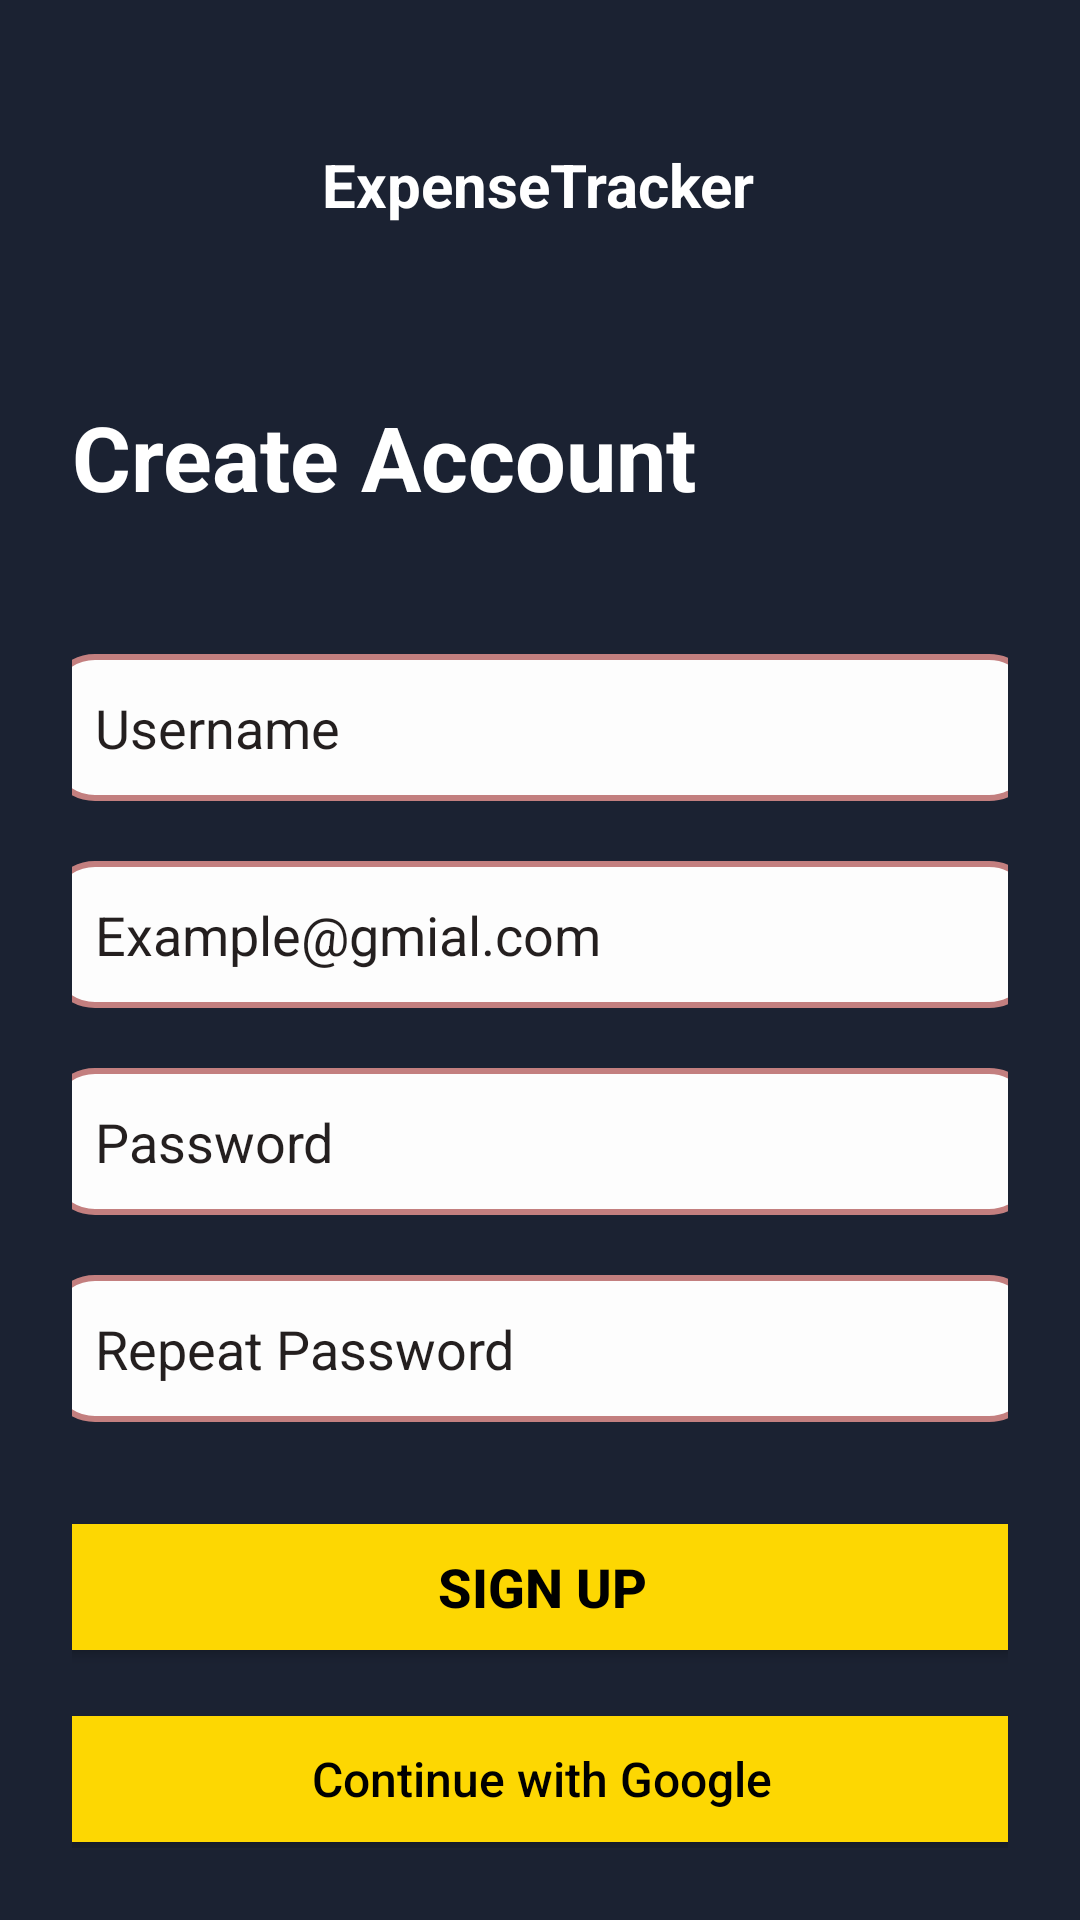

Here is an Android app screen rendered from its layout file. Give the layout XML and the strings, colors and styles it references.
<!-- AndroidManifest.xml: application theme Theme.Expense_Tracker -->
<!-- res/layout/activity_signup.xml -->
<androidx.constraintlayout.widget.ConstraintLayout xmlns:android="http://schemas.android.com/apk/res/android"
    xmlns:app="http://schemas.android.com/apk/res-auto"
    xmlns:tools="http://schemas.android.com/tools"
    android:layout_width="match_parent"
    android:layout_height="match_parent"
    android:background="#1B2232"
    android:padding="24dp">

    <EditText
        android:id="@+id/etemail"
        android:layout_width="330dp"
        android:layout_height="49dp"
        android:layout_marginTop="20dp"
        android:background="@drawable/roundshape"
        android:gravity="center_vertical"
        android:hint="Example@gmial.com"
        android:inputType="textEmailAddress"
        android:paddingStart="16dp"
        android:textColor="#090808"
        android:textColorHint="#241F1F"
        app:layout_constraintEnd_toEndOf="@+id/etUsername"
        app:layout_constraintStart_toStartOf="@+id/etUsername"
        app:layout_constraintTop_toBottomOf="@+id/etUsername" />

    <EditText
        android:id="@+id/etUsername"
        android:layout_width="330dp"
        android:layout_height="49dp"
        android:layout_marginTop="194dp"
        android:background="@drawable/roundshape"
        android:gravity="center_vertical"
        android:hint="Username"
        android:inputType="text"
        android:paddingStart="16dp"
        android:textColor="#090808"
        android:textColorHint="#241F1F"
        app:layout_constraintEnd_toEndOf="parent"
        app:layout_constraintHorizontal_bias="0.484"
        app:layout_constraintStart_toStartOf="parent"
        app:layout_constraintTop_toTopOf="parent" />

    <EditText
        android:id="@+id/password"
        android:layout_width="330dp"
        android:layout_height="49dp"
        android:layout_marginTop="20dp"
        android:background="@drawable/roundshape"
        android:gravity="center_vertical"
        android:hint="Password"
        android:inputType="textPassword"
        android:paddingStart="16dp"
        android:textColor="#090808"
        android:textColorHint="#241F1F"
        app:layout_constraintEnd_toEndOf="@+id/etemail"
        app:layout_constraintHorizontal_bias="1.0"
        app:layout_constraintStart_toStartOf="@+id/etemail"
        app:layout_constraintTop_toBottomOf="@+id/etemail" />

    <EditText
        android:id="@+id/repeatpassword"
        android:layout_width="330dp"
        android:layout_height="49dp"
        android:layout_marginTop="20dp"
        android:background="@drawable/roundshape"
        android:gravity="center_vertical"
        android:hint="Repeat Password"
        android:inputType="textPassword"
        android:paddingStart="16dp"
        android:textColor="#090808"
        android:textColorHint="#241F1F"
        app:layout_constraintEnd_toEndOf="@id/password"
        app:layout_constraintStart_toStartOf="@id/password"
        app:layout_constraintTop_toBottomOf="@id/password" />


    <Button
        android:id="@+id/registerbutton"
        android:layout_width="330dp"
        android:layout_height="54dp"
        android:layout_marginTop="28dp"
        android:backgroundTint="#FDD702"
        android:text="Sign Up"
        android:textColor="@color/black"
        android:textSize="18sp"
        android:textStyle="bold"
        app:cornerRadius="15dp"
        app:layout_constraintEnd_toEndOf="@+id/repeatpassword"
        app:layout_constraintHorizontal_bias="1.0"
        app:layout_constraintStart_toStartOf="@+id/repeatpassword"
        app:layout_constraintTop_toBottomOf="@+id/repeatpassword" />

    <TextView
        android:id="@+id/Loginbutton"
        android:layout_width="wrap_content"
        android:layout_height="wrap_content"
        android:layout_marginTop="24dp"
        android:backgroundTint="#D8BEA2"
        android:padding="2dp"
        android:text="Already have an account? Login"
        android:textColor="#FFFFFF"
        android:textSize="12dp"
        app:cornerRadius="15dp"
        app:layout_constraintEnd_toEndOf="@+id/btnGoogle"
        app:layout_constraintHorizontal_bias="0.495"
        app:layout_constraintHorizontal_chainStyle="spread_inside"
        app:layout_constraintStart_toStartOf="@+id/btnGoogle"
        app:layout_constraintTop_toBottomOf="@+id/btnGoogle" />

    <TextView
        android:id="@+id/textView9"
        android:layout_width="wrap_content"
        android:layout_height="wrap_content"
        android:layout_marginTop="108dp"
        android:text="Create Account"
        android:textColor="@color/white"
        android:textSize="30dp"
        android:textStyle="bold"
        app:layout_constraintEnd_toEndOf="parent"
        app:layout_constraintHorizontal_bias="0.0"
        app:layout_constraintStart_toStartOf="parent"
        app:layout_constraintTop_toTopOf="parent" />

    <Button
        android:id="@+id/btnGoogle"
        android:layout_width="330dp"
        android:layout_height="54dp"
        android:layout_marginTop="10dp"
        android:backgroundTint="#FDD702"
        android:drawableTint="@null"
        android:gravity="center"
        android:paddingStart="16dp"
        android:paddingEnd="16dp"
        android:shadowRadius="20"
        android:text="Continue with Google"
        android:textAllCaps="false"
        android:textColor="#000000"
        android:textSize="16sp"
        app:layout_constraintEnd_toEndOf="@+id/registerbutton"
        app:layout_constraintStart_toStartOf="@+id/registerbutton"
        app:layout_constraintTop_toBottomOf="@+id/registerbutton"
        app:layout_constraintWidth_percent="0.85" />

    <ImageView
        android:layout_width="24dp"
        android:layout_height="24dp"
        android:layout_marginStart="10dp"
        android:layout_marginTop="14dp"
        android:src="@drawable/googl_logo"
        app:layout_constraintEnd_toEndOf="@+id/btnGoogle"
        app:layout_constraintHorizontal_bias="0.083"
        app:layout_constraintStart_toStartOf="@+id/btnGoogle"
        app:layout_constraintTop_toTopOf="@+id/btnGoogle" />

    <TextView
        android:id="@+id/Expense"
        android:layout_width="wrap_content"
        android:layout_height="wrap_content"
        android:layout_marginTop="24dp"
        android:gravity="center"
        android:text="ExpenseTracker"
        android:textSize="20dp"
        android:textColor="@color/white"
        android:textStyle="bold"
        app:layout_constraintEnd_toEndOf="parent"
        app:layout_constraintHorizontal_bias="0.497"
        app:layout_constraintStart_toStartOf="parent"
        app:layout_constraintTop_toTopOf="parent" />

    <ProgressBar
        android:id="@+id/progress_bar"
        android:layout_width="60dp"
        android:layout_height="60dp"
        android:elevation="20dp"
        android:indeterminateTint="#D3B513"
        android:visibility="gone"
        app:layout_constraintBottom_toBottomOf="parent"
        app:layout_constraintEnd_toEndOf="parent"
        app:layout_constraintStart_toStartOf="parent"
        app:layout_constraintTop_toTopOf="parent" />

</androidx.constraintlayout.widget.ConstraintLayout>
<!-- resources referenced by this layout -->
<resources>
  <color name="black">#FF000000</color>
  <color name="white">#FFFFFFFF</color>
  <!-- drawable roundshape (drawable) -->
  <shape xmlns:android="http://schemas.android.com/apk/res/android">
      <solid android:color="#FDFDFD"/>
  
      <stroke
          android:width="2dp"
          android:color="#C37F7F"/>
  
      <corners android:radius="15dp"/>
  
  
      <item android:top="4dp">
          <shape>
              <solid android:color="#30000000"/>
              <corners android:radius="12dp"/>
          </shape>
      </item>
  
      <item android:bottom="4dp">
          <shape>
              <solid android:color="@android:color/white"/>
              <corners android:radius="10dp"/>
          </shape>
      </item>
  </shape>
  <style name="Theme.Expense_Tracker" parent="Base.Theme.Expense_Tracker" />
  <style name="Base.Theme.Expense_Tracker" parent="Theme.Material3.DayNight.NoActionBar">
          
          
      </style>
</resources>
